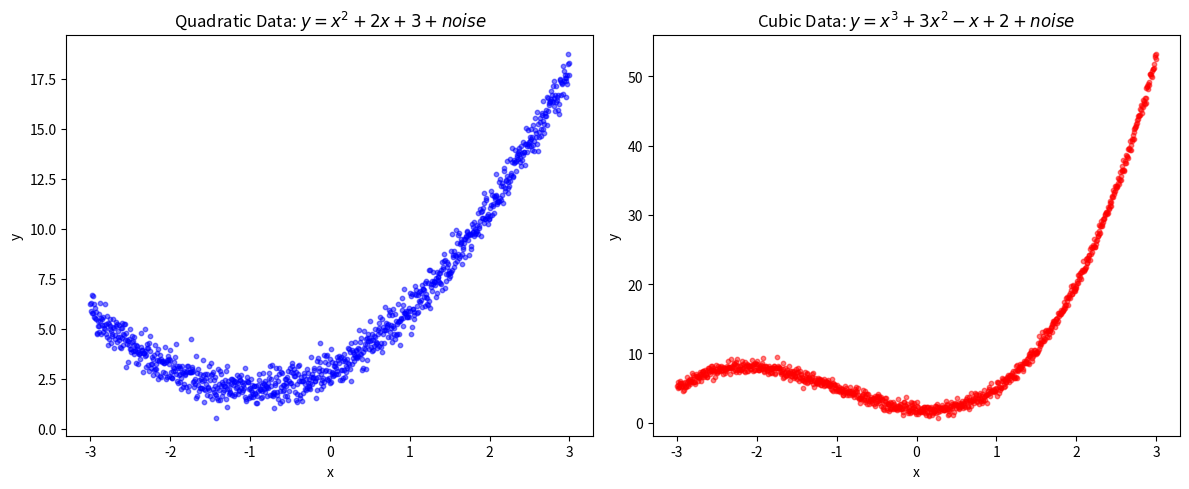

This chart was generated by the following Python code:
import numpy as np
import matplotlib.pyplot as plt

# 1. Set seed for reproducibility
np.random.seed(42)

# 2. Generate 1000 input features (x) between -3 and 3
x = np.linspace(-3, 3, 1000).reshape(-1, 1)

# 3. Generate random Gaussian noise
noise = np.random.normal(0, 0.5, size=x.shape) # mean=0, std_dev=0.5

# 4. Calculate targets (y) based on the formulas + noise
y_quadratic = (x**2 + 2*x + 3) + noise
y_cubic = (x**3 + 3*(x**2) - x + 2) + noise

if __name__ == "__main__":
    # Plot the generated data
    plt.figure(figsize=(12, 5))

    # Plot Quadratic Data
    plt.subplot(1, 2, 1)
    plt.scatter(x, y_quadratic, color='blue', alpha=0.5, s=10)
    plt.title('Quadratic Data: $y = x^2 + 2x + 3 + noise$')
    plt.xlabel('x')
    plt.ylabel('y')

    # Plot Cubic Data
    plt.subplot(1, 2, 2)
    plt.scatter(x, y_cubic, color='red', alpha=0.5, s=10)
    plt.title('Cubic Data: $y = x^3 + 3x^2 - x + 2 + noise$')
    plt.xlabel('x')
    plt.ylabel('y')

    plt.tight_layout()
    plt.show()
